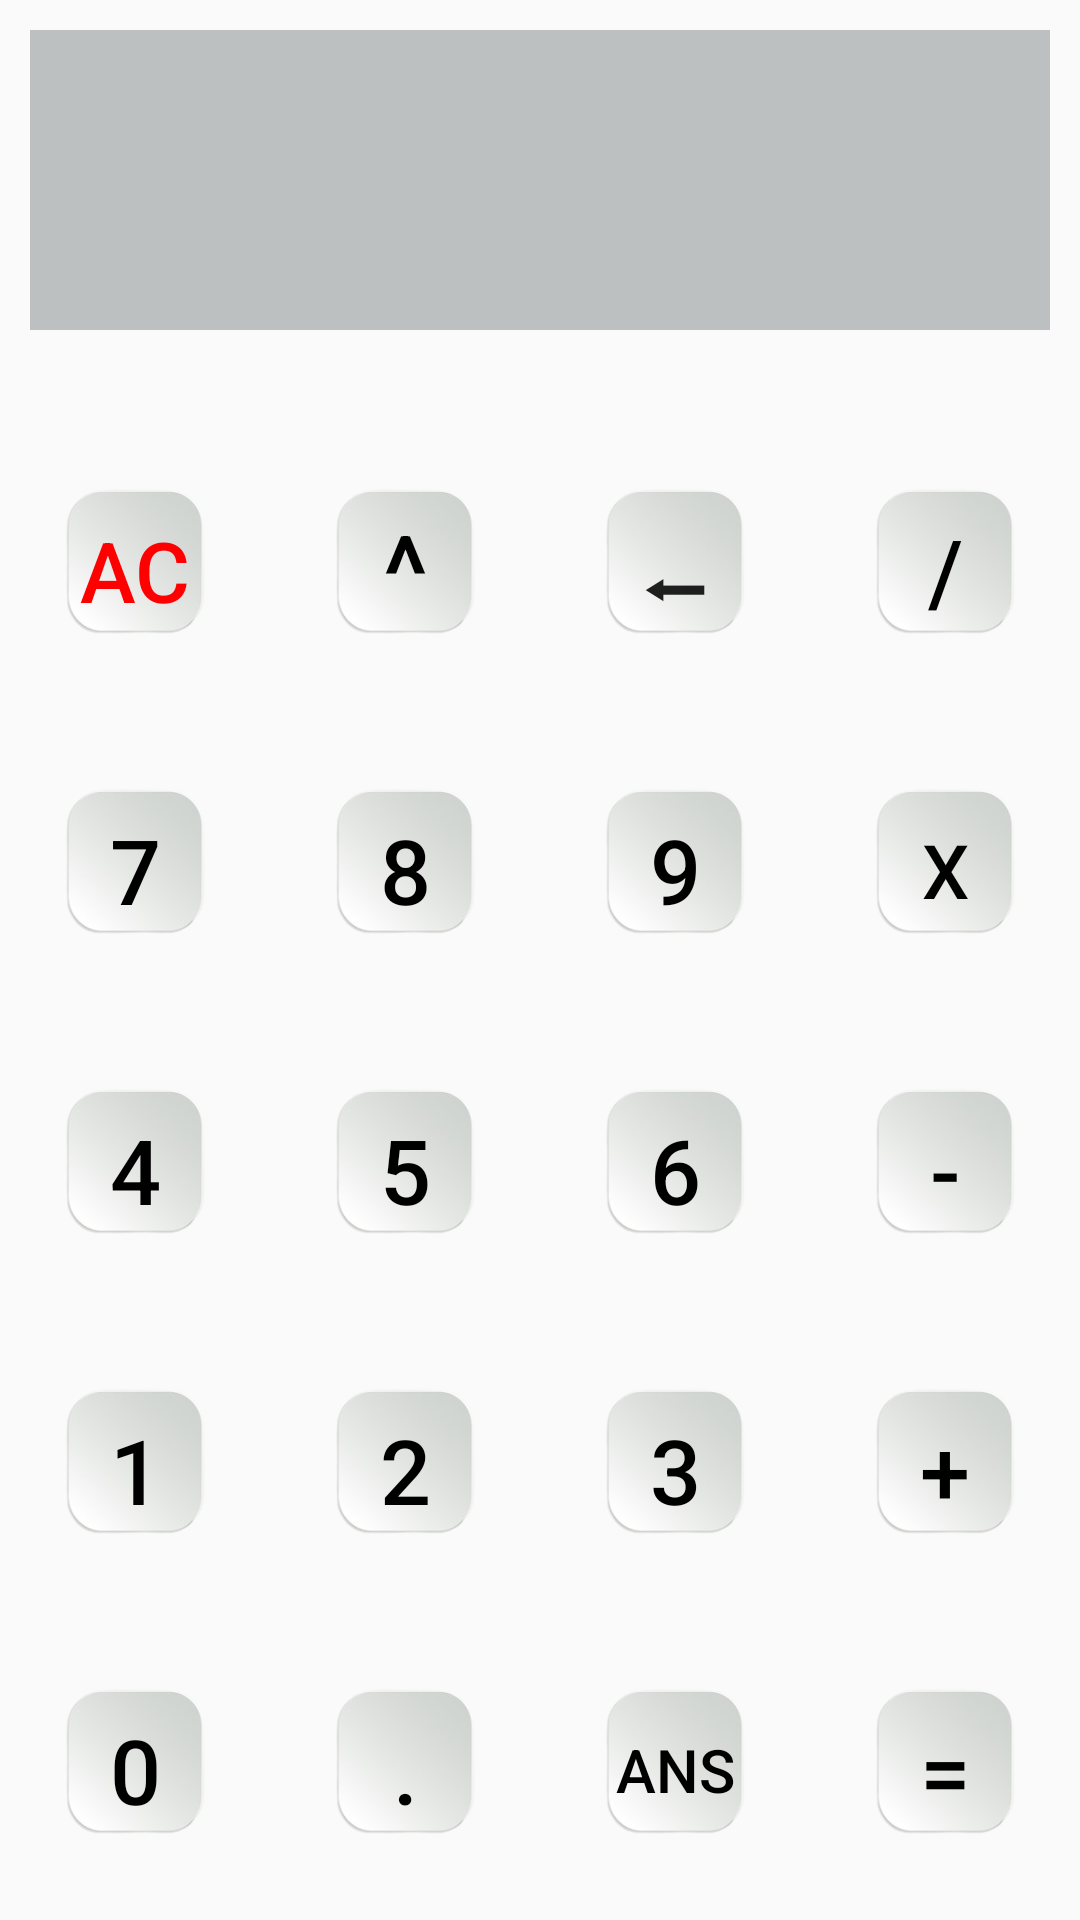

Produce the Android XML layout that renders to this screen, including the resource entries it uses.
<!-- AndroidManifest.xml: application theme Theme.Teachers_app -->
<!-- res/layout/activity_calc.xml -->
<?xml version="1.0" encoding="utf-8"?>
<LinearLayout xmlns:android="http://schemas.android.com/apk/res/android"
    xmlns:app="http://schemas.android.com/apk/res-auto"
    xmlns:tools="http://schemas.android.com/tools"
    android:layout_width="match_parent"
    android:layout_height="match_parent"
    android:orientation="vertical"
    tools:context=".CalcActivity">

    <TextView
        android:id="@+id/screen"
        android:gravity="center|right"
        android:layout_width="match_parent"
        android:layout_height="0dp"
        android:layout_weight="1"
        android:textColor="@color/black"
        android:textSize="30sp"
        android:textStyle="bold"
        android:background="#BDC0C1"
        android:layout_marginTop="10dp"
        android:layout_marginBottom="30dp"
        android:padding="5dp"
        android:layout_marginHorizontal="10dp"/>

    <LinearLayout
        android:layout_width="fill_parent"
        android:layout_height="0dp"
        android:layout_weight="1"
        android:weightSum="4">
        <Button
            android:id="@+id/ac"
            android:layout_height="fill_parent"
            android:layout_width="0dp"
            android:layout_weight="1"
            android:background="@drawable/calc_btn"
            android:onClick="ButtonClick"
            android:text="AC"
            android:layout_margin="5dp"
            android:textColor="#FF0000"
            android:textSize="28dp" />

        <Button
            android:id="@+id/power"
            android:layout_height="fill_parent"
            android:layout_width="0dp"
            android:layout_weight="1"
            android:background="@drawable/calc_btn"
            android:onClick="ButtonClick"
            android:text="^"
            android:layout_margin="5dp"
            android:textColor="#000000"
            android:textSize="35dp" />

        <Button
            android:id="@+id/back"
            android:layout_height="fill_parent"
            android:layout_width="0dp"
            android:layout_weight="1"
            android:background="@drawable/calc_btn"
            android:onClick="ButtonClick"
            android:text="⬅"
            android:layout_margin="5dp"
            android:textSize="30dp" />

        <Button
            android:id="@+id/div"
            android:layout_height="fill_parent"
            android:layout_width="0dp"
            android:layout_weight="1"
            android:background="@drawable/calc_btn"
            android:onClick="ButtonClick"
            android:text="/"
            android:layout_margin="5dp"
            android:textColor="#000000"
            android:textSize="30dp" />
    </LinearLayout>

    <LinearLayout
        android:layout_width="fill_parent"
        android:layout_height="0dp"
        android:layout_weight="1"
        android:weightSum="4">
        <Button
            android:id="@+id/seven"
            android:layout_height="fill_parent"
            android:layout_width="0dp"
            android:layout_weight="1"
            android:text="7"
            android:layout_margin="5dp"
            android:textSize="30dp"
            android:onClick="ButtonClick"
            android:textColor="#000000"
            android:background="@drawable/calc_btn"/>
        <Button
            android:id="@+id/eight"
            android:layout_height="fill_parent"
            android:layout_width="0dp"
            android:layout_weight="1"
            android:text="8"
            android:layout_margin="5dp"
            android:textSize="30dp"
            android:onClick="ButtonClick"
            android:textColor="#000000"
            android:background="@drawable/calc_btn"/>
        <Button
            android:id="@+id/nine"
            android:layout_height="fill_parent"
            android:layout_width="0dp"
            android:layout_weight="1"
            android:text="9"
            android:layout_margin="5dp"
            android:textSize="30dp"
            android:onClick="ButtonClick"
            android:textColor="#000000"
            android:background="@drawable/calc_btn"/>
        <Button
            android:id="@+id/mul"
            android:layout_height="fill_parent"
            android:layout_width="0dp"
            android:layout_weight="1"
            android:text="x"
            android:layout_margin="5dp"
            android:textSize="25dp"
            android:onClick="ButtonClick"
            android:textColor="#000000"
            android:background="@drawable/calc_btn"/>
    </LinearLayout>
    <LinearLayout
        android:layout_width="fill_parent"
        android:layout_height="0dp"
        android:layout_weight="1"
        android:weightSum="4">
        <Button
            android:id="@+id/four"
            android:layout_height="fill_parent"
            android:layout_width="0dp"
            android:layout_weight="1"
            android:text="4"
            android:layout_margin="5dp"
            android:textSize="30dp"
            android:onClick="ButtonClick"
            android:textColor="#000000"
            android:background="@drawable/calc_btn"/>
        <Button
            android:id="@+id/five"
            android:layout_height="fill_parent"
            android:layout_width="0dp"
            android:layout_weight="1"
            android:text="5"
            android:layout_margin="5dp"
            android:textSize="30dp"
            android:onClick="ButtonClick"
            android:textColor="#000000"
            android:background="@drawable/calc_btn"/>
        <Button
            android:id="@+id/six"
            android:layout_height="fill_parent"
            android:layout_width="0dp"
            android:layout_weight="1"
            android:text="6"
            android:layout_margin="5dp"
            android:textSize="30dp"
            android:onClick="ButtonClick"
            android:textColor="#000000"
            android:background="@drawable/calc_btn"/>
        <Button
            android:id="@+id/min"
            android:layout_height="fill_parent"
            android:layout_width="0dp"
            android:layout_weight="1"
            android:text="-"
            android:layout_margin="5dp"
            android:textSize="30dp"
            android:onClick="ButtonClick"
            android:textColor="#000000"
            android:background="@drawable/calc_btn"/>
    </LinearLayout>
    <LinearLayout
        android:layout_width="fill_parent"
        android:layout_height="0dp"
        android:layout_weight="1"
        android:weightSum="4">
        <Button
            android:id="@+id/one"
            android:layout_height="fill_parent"
            android:layout_width="0dp"
            android:layout_weight="1"
            android:text="1"
            android:layout_margin="5dp"
            android:textSize="30dp"
            android:onClick="ButtonClick"
            android:textColor="#000000"
            android:background="@drawable/calc_btn"/>
        <Button
            android:id="@+id/two"
            android:layout_height="fill_parent"
            android:layout_width="0dp"
            android:layout_weight="1"
            android:text="2"
            android:layout_margin="5dp"
            android:textSize="30dp"
            android:onClick="ButtonClick"
            android:textColor="#000000"
            android:background="@drawable/calc_btn"/>
        <Button
            android:id="@+id/three"
            android:layout_height="fill_parent"
            android:layout_width="0dp"
            android:layout_weight="1"
            android:text="3"
            android:layout_margin="5dp"
            android:textSize="30dp"
            android:onClick="ButtonClick"
            android:textColor="#000000"
            android:background="@drawable/calc_btn"/>
        <Button
            android:id="@+id/plus"
            android:layout_height="fill_parent"
            android:layout_width="0dp"
            android:layout_weight="1"
            android:text="+"
            android:layout_margin="5dp"
            android:textSize="30dp"
            android:onClick="ButtonClick"
            android:textColor="#000000"
            android:background="@drawable/calc_btn"/>
    </LinearLayout>
    <LinearLayout
        android:layout_width="fill_parent"
        android:layout_height="0dp"
        android:layout_weight="1">
        <Button
            android:id="@+id/zero"
            android:layout_height="fill_parent"
            android:layout_width="0dp"
            android:layout_weight="1"
            android:text="0"
            android:layout_margin="5dp"
            android:textSize="30dp"
            android:onClick="ButtonClick"
            android:textColor="#000000"
            android:background="@drawable/calc_btn"/>
        <Button
            android:id="@+id/point"
            android:layout_height="fill_parent"
            android:layout_width="0dp"
            android:layout_weight="1"
            android:text="."
            android:layout_margin="5dp"
            android:textSize="30dp"
            android:onClick="ButtonClick"
            android:textColor="#000000"
            android:background="@drawable/calc_btn"/>
        <Button
            android:id="@+id/ans"
            android:layout_height="fill_parent"
            android:layout_width="0dp"
            android:layout_weight="1"
            android:text="Ans"
            android:layout_margin="5dp"
            android:textSize="20dp"
            android:onClick="ButtonClick"
            android:textColor="#000000"
            android:background="@drawable/calc_btn"/>
        <Button
            android:id="@+id/equal"
            android:layout_height="fill_parent"
            android:layout_width="0dp"
            android:layout_weight="1"
            android:text="="
            android:layout_margin="5dp"
            android:textSize="30dp"
            android:onClick="ButtonClick"
            android:textColor="#000000"
            android:background="@drawable/calc_btn"/>
    </LinearLayout>


</LinearLayout>
<!-- resources referenced by this layout -->
<resources>
  <color name="black">#FF000000</color>
  <!-- drawable calc_btn: png bitmap (drawable, 12694 bytes) -->
  <style name="Theme.Teachers_app" parent="Theme.AppCompat.DayNight.DarkActionBar">
          
          <item name="colorPrimary">#f57c00</item>
          <item name="colorPrimaryDark">#bb4d00</item>
          <item name="colorAccent">#ffad42</item>
      </style>
</resources>
